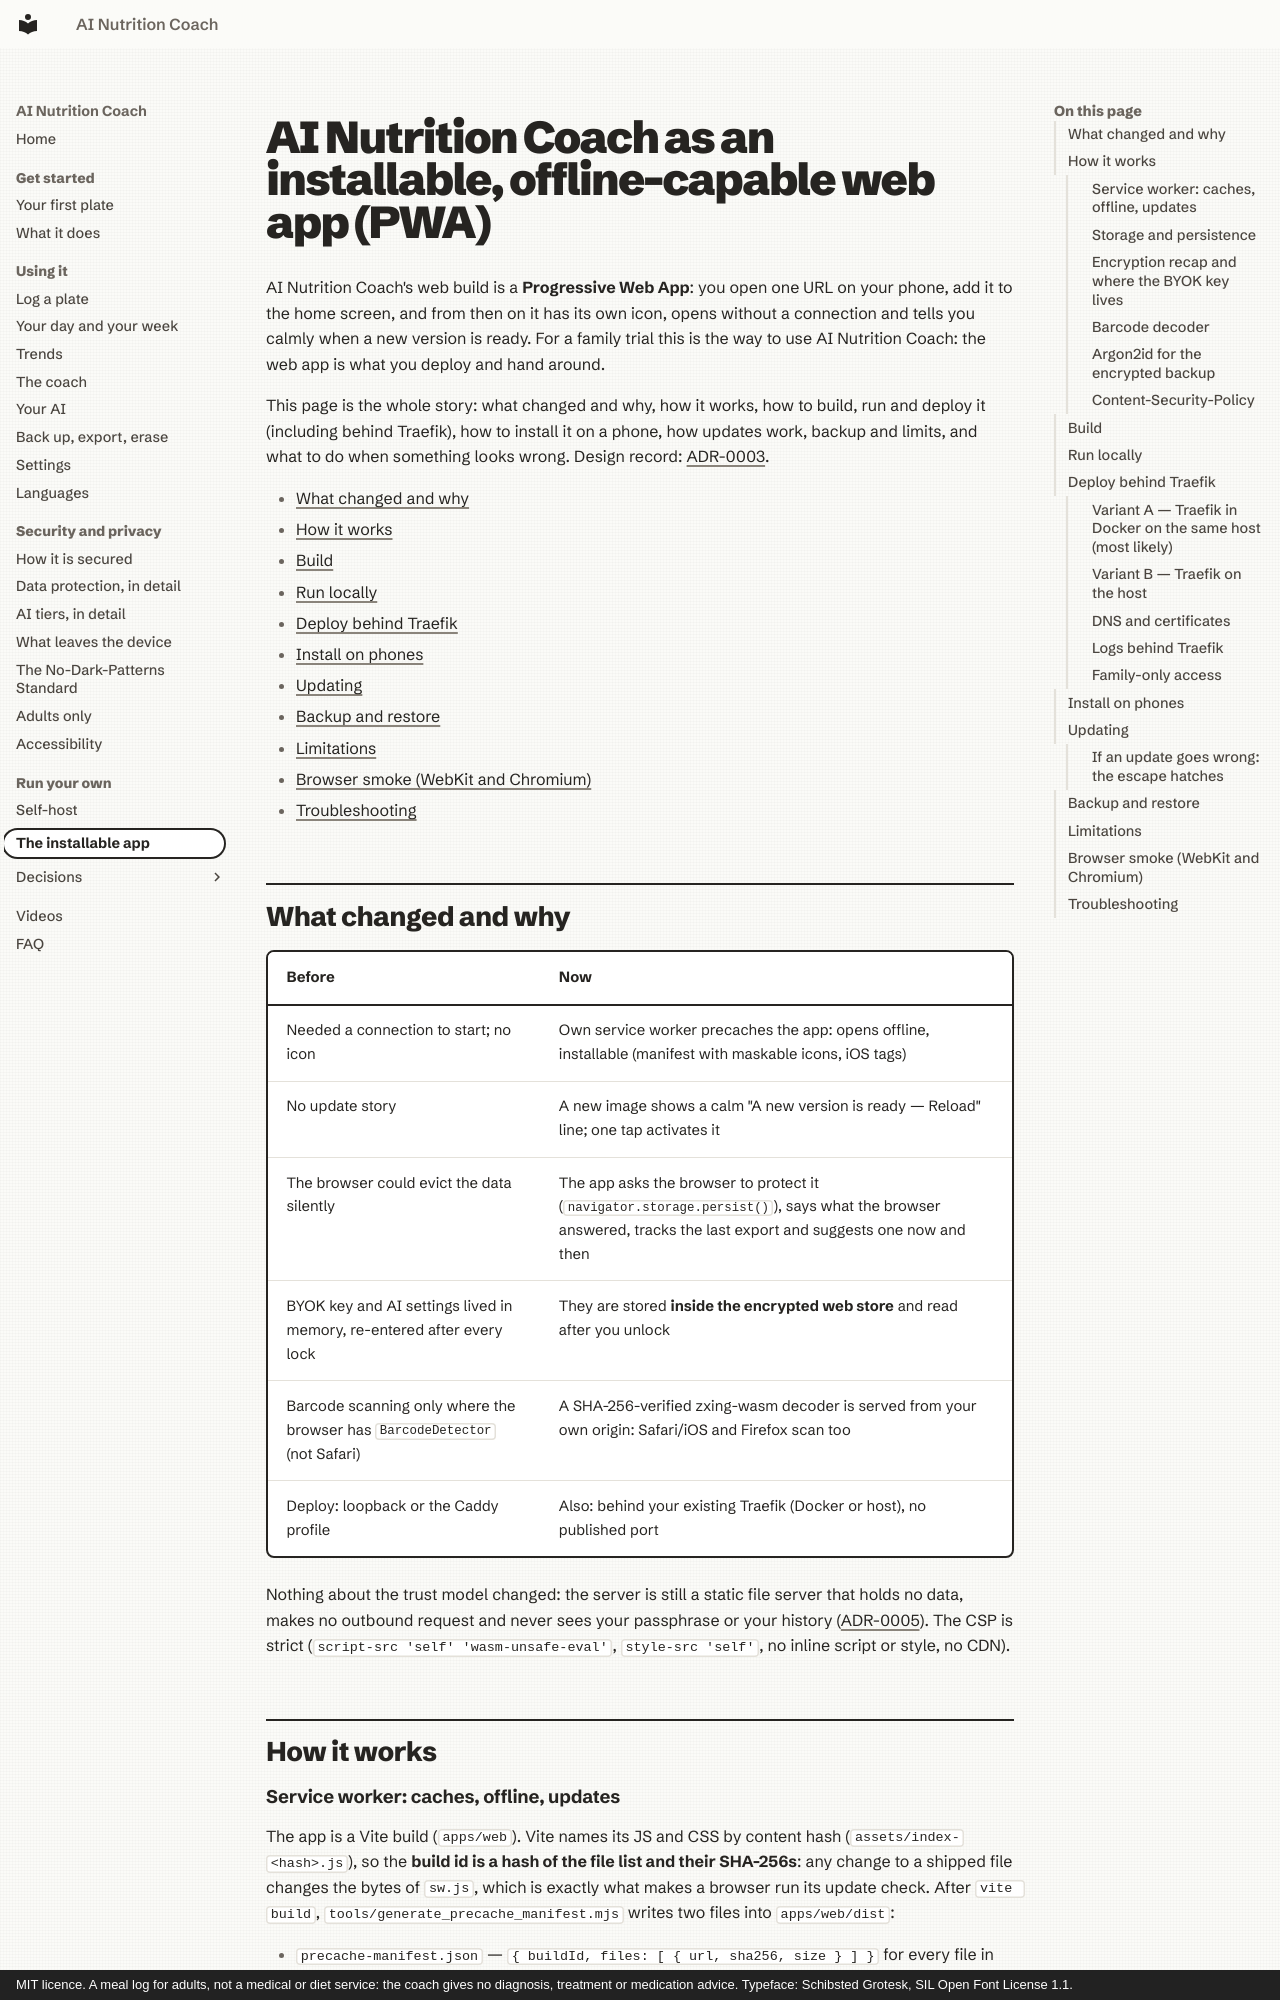

repository: mmornati/ai-nutrition-coach · page: pwa/index.html · generator: mkdocs · copyright: MIT licence. A meal log for adults, not a medical or diet service: the coach gives no diagnosis, treatment or medication advice. Typeface: Schibsted Grotesk, SIL Open Font License 1.1.

# AI Nutrition Coach as an installable, offline-capable web app (PWA)

AI Nutrition Coach's web build is a **Progressive Web App**: you open one URL on your
phone, add it to the home screen, and from then on it has its own icon, opens
without a connection and tells you calmly when a new version is ready. For a
family trial this is the way to use AI Nutrition Coach: the web app is what you
deploy and hand around.

This page is the whole story: what changed and why, how it works, how to build,
run and deploy it (including behind Traefik), how to install it on a phone, how
updates work, backup and limits, and what to do when something looks wrong.
Design record: [ADR-0003](https://github.com/mmornati/ai-nutrition-coach/blob/main/_bmad-output/planning-artifacts/architecture/architecture-openplate-2026-08-13/ADR-0003-pwa-primary-distribution.md).

- [What changed and why](#what-changed-and-why)
- [How it works](#how-it-works)
- [Build](#build)
- [Run locally](#run-locally)
- [Deploy behind Traefik](#deploy-behind-traefik)
- [Install on phones](#install-on-phones)
- [Updating](#updating)
- [Backup and restore](#backup-and-restore)
- [Limitations](#limitations)
- [Browser smoke (WebKit and Chromium)](#browser-smoke-webkit-and-chromium)
- [Troubleshooting](#troubleshooting)

## What changed and why

| Before | Now |
| --- | --- |
| Needed a connection to start; no icon | Own service worker precaches the app: opens offline, installable (manifest with maskable icons, iOS tags) |
| No update story | A new image shows a calm "A new version is ready — Reload" line; one tap activates it |
| The browser could evict the data silently | The app asks the browser to protect it (`navigator.storage.persist()`), says what the browser answered, tracks the last export and suggests one now and then |
| BYOK key and AI settings lived in memory, re-entered after every lock | They are stored **inside the encrypted web store** and read after you unlock |
| Barcode scanning only where the browser has `BarcodeDetector` (not Safari) | A SHA-256-verified zxing-wasm decoder is served from your own origin: Safari/iOS and Firefox scan too |
| Deploy: loopback or the Caddy profile | Also: behind your existing Traefik (Docker or host), no published port |

Nothing about the trust model changed: the server is still a static file server
that holds no data, makes no outbound request and never sees your passphrase or
your history ([ADR-0005](./adr/0005-web-encrypted-store.md)). The CSP is strict
(`script-src 'self' 'wasm-unsafe-eval'`, `style-src 'self'`, no inline script or style, no CDN).

## How it works
